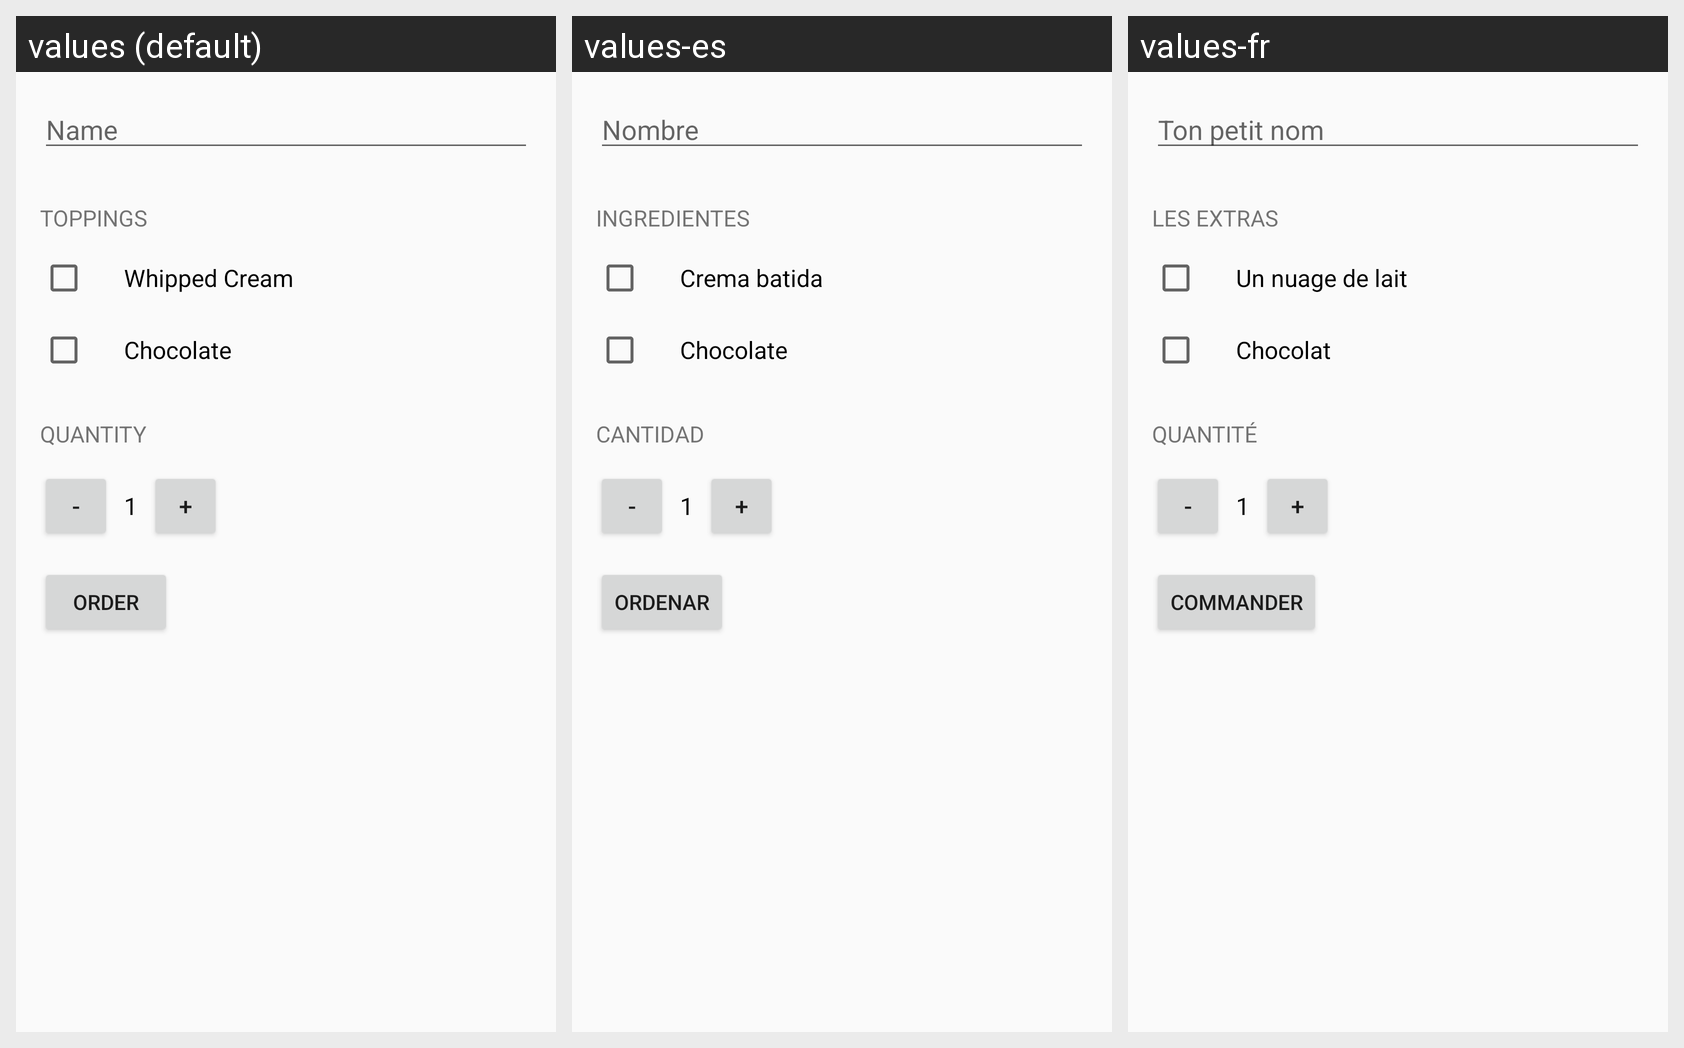

This grid shows one Android layout under several languages. Give, for every string resource on the screen, its name, the default text and each shown locale's text.
Android screen res/layout/activity_main.xml rendered under 3 locales, left to right: values (default), values-es, values-fr. Device: Nexus 5 (rendered at 1080×1920; each locale shown at half size, 540×960, under a caption strip naming it); theme AppTheme.
Strings drawn on this screen, with the default value and each locale's value (text and hints the layout hard-codes, and strings that could not be matched under every locale, appear in the picture but are not listed):

name
  values: Name
  values-es: Nombre
  values-fr: Ton petit nom

toppings
  values: Toppings
  values-es: Ingredientes
  values-fr: Les extras

whipped_cream
  values: Whipped Cream
  values-es: Crema batida
  values-fr: Un nuage de lait

chocolate
  values: Chocolate
  values-es: Chocolate
  values-fr: Chocolat

quantity
  values: Quantity
  values-es: Cantidad
  values-fr: Quantité

order
  values: Order
  values-es: Ordenar
  values-fr: Commander
